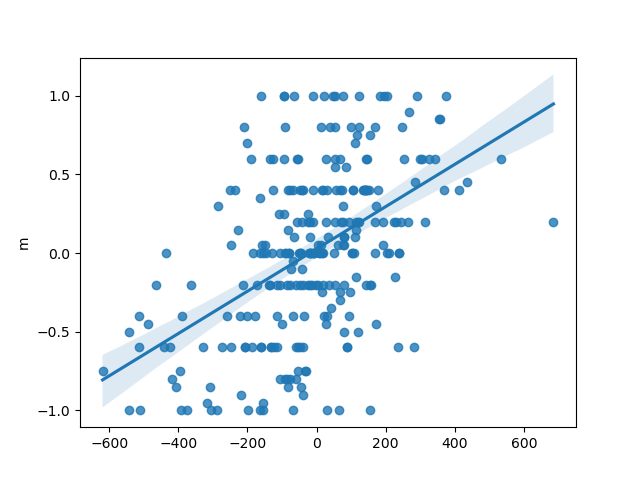

Data behind this chart, as committed beside it:
, slope, intercept, rvalue, pvalue, stderr
0, 0.001345, 0.02673, 0.4906, 9.347834138415423e-18, 0.0001459
